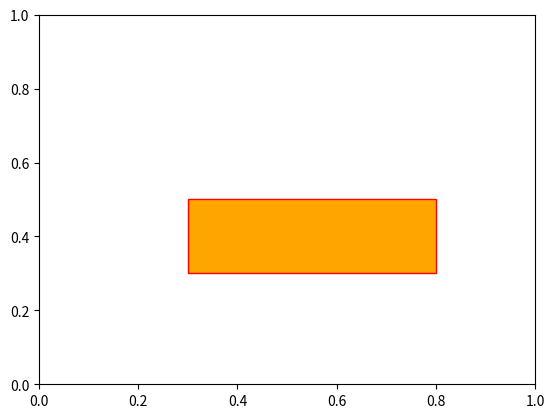

Source code (Python):
import matplotlib.pyplot as plt
import matplotlib.patches as mpatches

xy = 0.3, 0.3,
width, height = 0.5, 0.2

p = mpatches.Rectangle(xy, width, height, facecolor="orange", edgecolor="red")
plt.gca().add_patch(p)

plt.draw()
plt.show()
